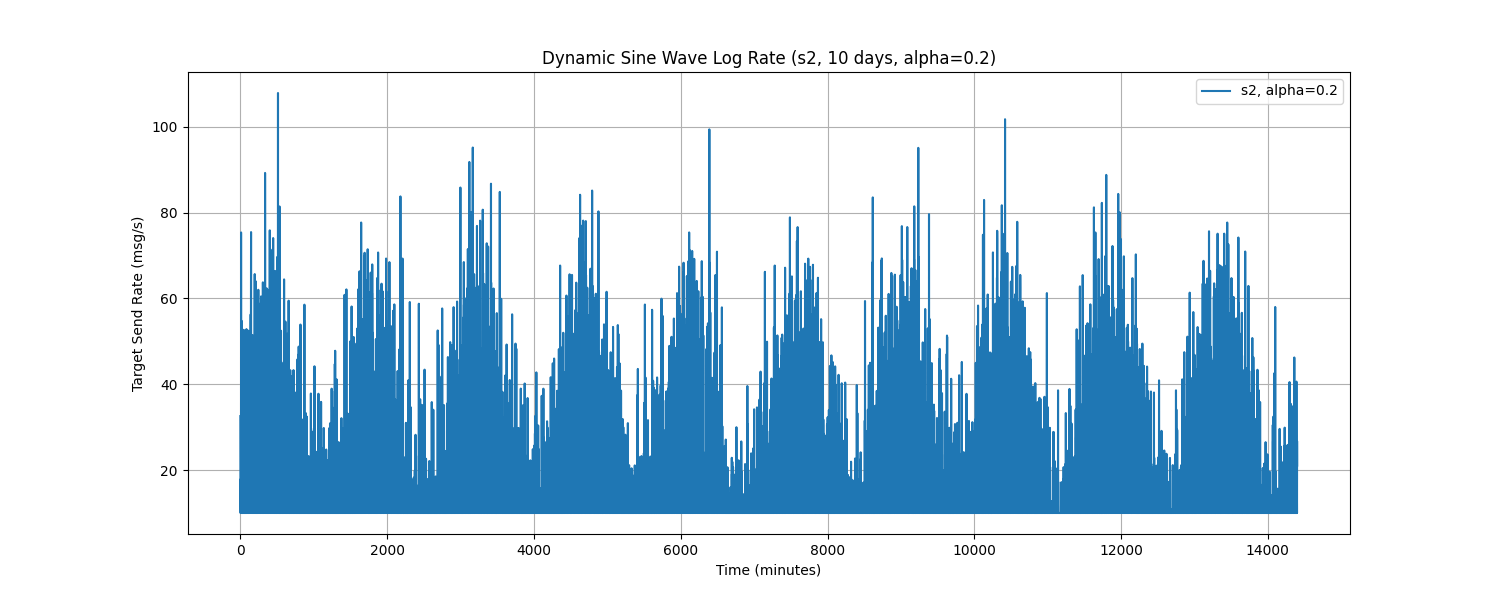

Values plotted in this chart, from the file beside it:
Time, target_send_rate
0.0, 32.58
1.0, 10.0
2.0, 10.0
3.0, 10.0
4.0, 10.0
5.0, 10.0
6.0, 17.95
7.0, 17.84
8.0, 10.0
9.0, 10.0
10.0, 75.38
11.0, 10.0
12.0, 10.0
13.0, 22.81
14.0, 10.0
15.0, 10.0
16.0, 54.8
17.0, 21.07
18.0, 40.44
19.0, 27.97
20.0, 16.68
21.0, 18.14
22.0, 38.4
23.0, 10.0
24.0, 10.0
25.0, 10.0
26.0, 10.0
27.0, 10.0
28.0, 12.18
29.0, 10.0
30.0, 10.0
31.0, 19.95
32.0, 10.0
33.0, 33.52
34.0, 10.0
35.0, 10.0
36.0, 10.0
37.0, 18.8
38.0, 45.88
39.0, 10.0
40.0, 20.02
41.0, 10.0
42.0, 10.0
43.0, 10.0
44.0, 10.0
45.0, 16.43
46.0, 52.69
47.0, 15.48
48.0, 10.0
49.0, 21.16
50.0, 10.0
51.0, 10.0
52.0, 10.0
53.0, 10.0
54.0, 10.0
55.0, 10.0
56.0, 10.0
57.0, 21.67
58.0, 13.38
59.0, 10.0
... 14,340 more rows
